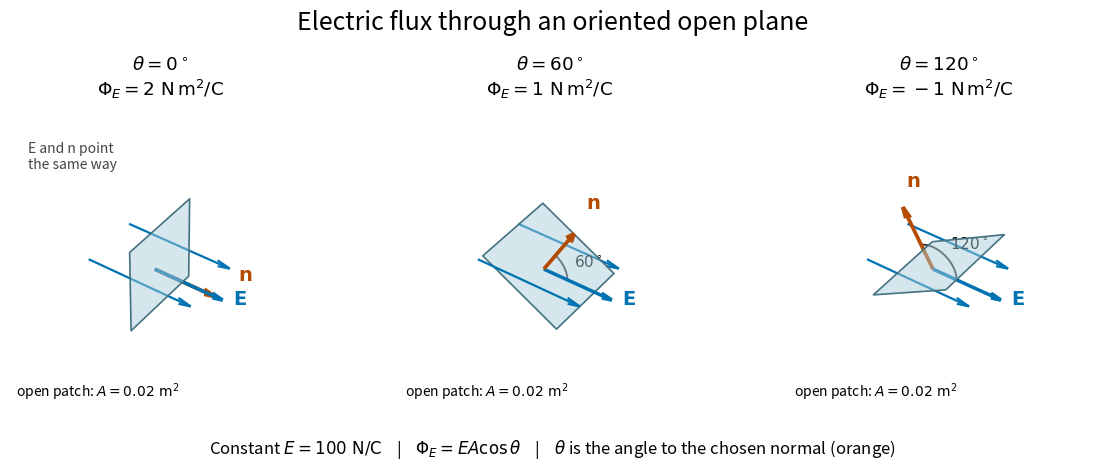

This chart was generated by the following Python code:
#!/usr/bin/env python3
"""Original oriented-plane diagram; run from _media to save the PNG there.

Tested with Python 3.14.4, NumPy 2.3.5 and Matplotlib 3.10.7.
Arrow lengths are schematic; patches share one area and the field is constant.
"""

import matplotlib

matplotlib.use("Agg")
import matplotlib.pyplot as plt
import numpy as np
from mpl_toolkits.mplot3d.art3d import Poly3DCollection


def main():
    plt.rcParams.update({"font.size": 11, "figure.facecolor": "white"})
    fig = plt.figure(figsize=(11.8, 4.7), facecolor="white")
    field_color, normal_color = "#0072b2", "#b34b00"
    for index, degrees in enumerate((0, 60, 120), start=1):
        ax = fig.add_subplot(1, 3, index, projection="3d")
        theta = np.deg2rad(degrees)
        normal = np.array([np.cos(theta), 0.0, np.sin(theta)])
        tangent = np.array([-np.sin(theta), 0.0, np.cos(theta)])
        side = np.array([0.0, 1.0, 0.0])
        corners = [0.68 * (u * tangent + v * side)
                   for u, v in ((-1, -1), (1, -1), (1, 1), (-1, 1))]
        ax.add_collection3d(Poly3DCollection(
            [corners], facecolors="#a9cdda", edgecolors="#447280",
            linewidths=1.2, alpha=0.48))
        # Parallel equal arrows illustrate a single constant 3D field.
        for offset in (-0.46, 0.46):
            start = offset * side - 0.84 * np.array([1.0, 0.0, 0.0])
            ax.quiver(*start, 1.65, 0, 0, color=field_color,
                      linewidth=1.6, arrow_length_ratio=0.12)
        # Both reference arrows start at the same point on the patch.
        origin = -0.12 * side
        ax.quiver(*origin, 1.08, 0, 0, color=field_color,
                  linewidth=2.5, arrow_length_ratio=0.15)
        ax.quiver(*origin, *(0.96 * normal), color=normal_color,
                  linewidth=2.7, arrow_length_ratio=0.18)
        ax.text(*(origin + 1.24 * np.array([1.0, 0.0, 0.0])),
                r"$\mathbf{E}$", color=field_color, fontsize=14)
        label = origin + 1.1 * normal + 0.32 * side + 0.12 * tangent
        ax.text(*label, r"$\mathbf{n}$", color=normal_color, fontsize=14)
        if degrees:
            angles = np.linspace(0, theta, 80)
            arc = origin[:, None] + 0.38 * np.vstack(
                (np.cos(angles), np.zeros_like(angles), np.sin(angles)))
            ax.plot(*arc, color="#333333", linewidth=1.4)
            mid = origin + 0.55 * np.array([np.cos(theta / 2), 0,
                                           np.sin(theta / 2)])
            ax.text(*mid, rf"${degrees}^\circ$", fontsize=11)
        else:
            ax.text2D(0.06, 0.80, "E and n point\nthe same way", transform=ax.transAxes,
                      fontsize=10, color="#444444")
        value = int(round(100 * 0.02 * np.dot(normal, [1, 0, 0])))
        ax.set_title(rf"$\theta={degrees}^\circ$" + "\n" +
                     rf"$\Phi_E={value}\ \mathrm{{N\,m^2/C}}$", pad=9)
        ax.text2D(0.29, 0.04, r"open patch: $A=0.02\ \mathrm{m^2}$",
                  transform=ax.transAxes, fontsize=10, ha="center")
        ax.set(xlim=(-1.25, 1.4), ylim=(-1, 1), zlim=(-1, 1.4))
        ax.set_box_aspect((2.65, 2, 2.4))
        ax.view_init(elev=40, azim=-55)
        ax.set_axis_off()
        ax.set_facecolor("white")
    fig.suptitle("Electric flux through an oriented open plane", fontsize=18, y=0.97)
    fig.text(0.5, 0.025,
             r"Constant $E=100\ \mathrm{N/C}$    |    $\Phi_E=EA\cos\theta$    |    "
             r"$\theta$ is the angle to the chosen normal (orange)",
             ha="center", fontsize=12)
    fig.subplots_adjust(left=0.015, right=0.98, bottom=0.12, top=0.76, wspace=0.08)
    fig.savefig("open-surface-electric-flux.png", dpi=120, facecolor="white",
                transparent=False)
    plt.close(fig)


if __name__ == "__main__":
    main()
